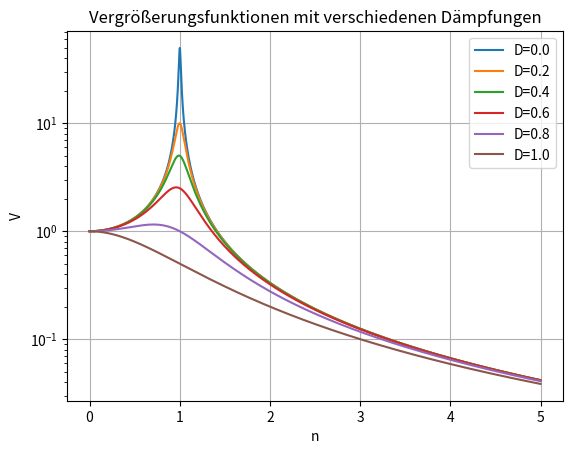

Here is the Python script that generated this plot:
import numpy as np
import matplotlib.pyplot as plt

#const
n = np.arange(0,5,0.001)

def VergrFun(n,D):
    return 1/(np.sqrt((1-n**2)**2+(2*D*n)**2))

plt.figure(1)
plt.semilogy(n,VergrFun(n,0.01),label="D=0.0")
plt.semilogy(n,VergrFun(n,0.05),label="D=0.2")
plt.semilogy(n,VergrFun(n,0.1),label="D=0.4")
plt.semilogy(n,VergrFun(n,0.2),label="D=0.6")
plt.semilogy(n,VergrFun(n,0.5),label="D=0.8")
plt.semilogy(n,VergrFun(n,1.0),label="D=1.0")
plt.title("Vergrößerungsfunktionen mit verschiedenen Dämpfungen")
plt.ylabel("V")
plt.xlabel("n")
plt.legend()
plt.grid()

plt.show()

D=np.append([0.01, 0.05], np.arange(0.1,1.1,0.1))
print(D)